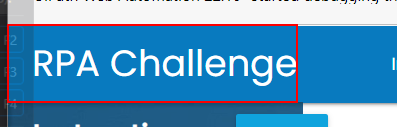
Task: Input Forms challenge in rpachallenge.com
Workflow: OpenRPAChallenge

Step 1: Find Element: RPA Challenge header on 'RPA Challenge'
